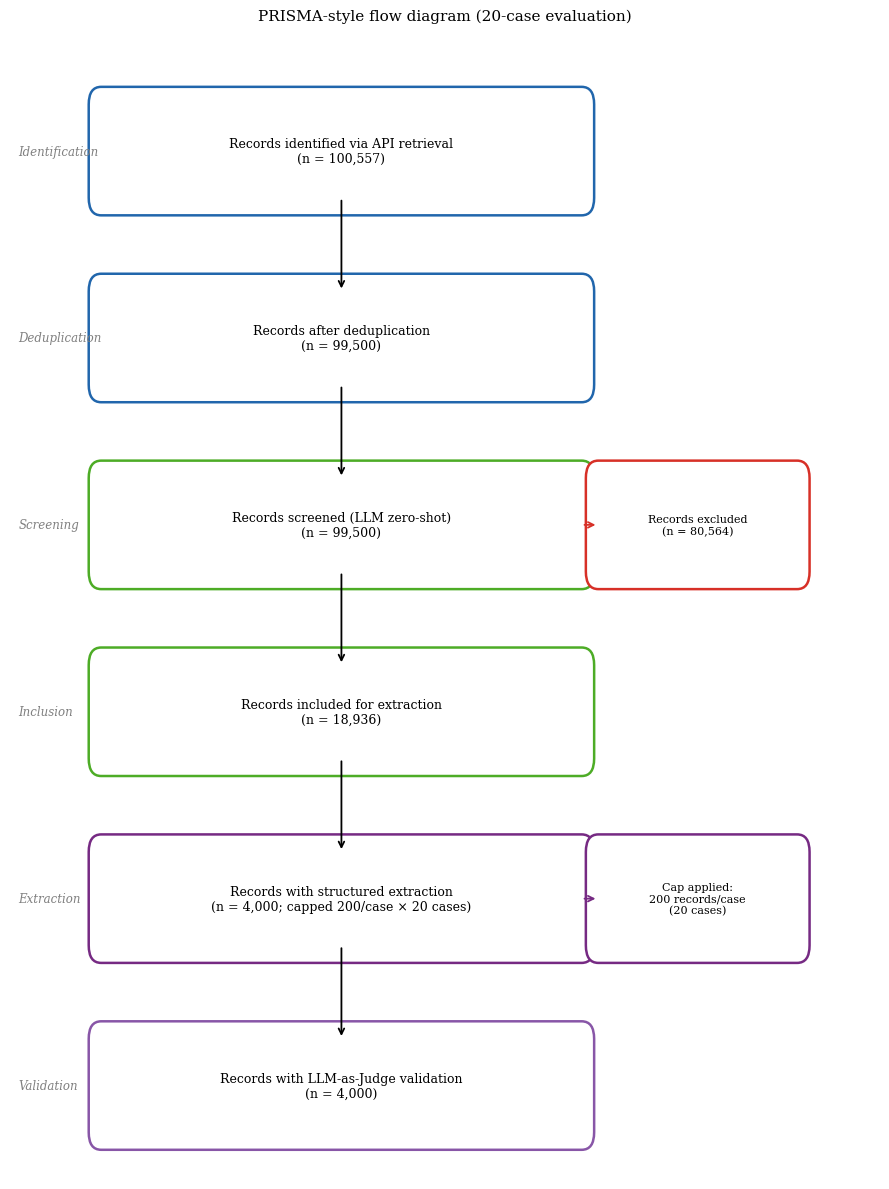

This figure's Python source: (Note: this script raises an exception after producing the figure.)
"""
generate_prisma.py
Regenerate fig_prisma_flow_updated.pdf with correct non-overlapping layout
and properly directed arrows.
"""
import matplotlib
matplotlib.use("Agg")
import matplotlib.pyplot as plt
import matplotlib.patches as mpatches

OUTDIR = "/home/ubuntu/repo_push/empirical_evaluation/figures/"

plt.rcParams.update({
    "font.family": "serif",
    "font.size": 10,
    "figure.dpi": 150,
    "savefig.dpi": 300,
    "savefig.bbox": "tight",
})

fig, ax = plt.subplots(figsize=(9, 12))
ax.axis("off")

# ── Numbers ───────────────────────────────────────────────────────────────────
total_raw         = 100_557
total_dedup       = 99_500
total_included    = 18_936
total_excluded    = total_dedup - total_included   # 80,564
total_extracted   = 4_000    # 20 cases × 200 cap
total_validated   = total_extracted

# ── Layout constants ──────────────────────────────────────────────────────────
# Main column: centre x = 0.40
# Side column: centre x = 0.83
# 6 main boxes at y = 0.90, 0.74, 0.58, 0.42, 0.26, 0.10
# Box full height = 0.08  →  half = 0.04
# Vertical gap between boxes = 0.16 - 0.08 = 0.08  (no overlap)

MX  = 0.40   # main column x
SX  = 0.83   # side column x
BW  = 0.58   # main box width
SW  = 0.24   # side box width
BH  = 0.08   # box full height
HBH = BH / 2 # half box height
FS  = 9      # main font size
SFS = 8      # side font size

YS = [0.90, 0.74, 0.58, 0.42, 0.26, 0.10]   # main box y-centres

COLORS = {
    "id":    "#2166ac",
    "scr":   "#4dac26",
    "ext":   "#762a83",
    "val":   "#8856a7",
    "excl":  "#d73027",
}

# ── Helper functions ──────────────────────────────────────────────────────────
def pbox(cx, cy, w, h, text, color, fs=9):
    rect = mpatches.FancyBboxPatch(
        (cx - w/2, cy - h/2), w, h,
        boxstyle="round,pad=0.015",
        facecolor="white", edgecolor=color, linewidth=1.8)
    ax.add_patch(rect)
    ax.text(cx, cy, text, ha="center", va="center",
            fontsize=fs, multialignment="center")

def varrow(y_top_centre, y_bot_centre):
    """Vertical arrow from bottom edge of upper box to top edge of lower box."""
    ax.annotate("",
        xy=(MX, y_bot_centre + HBH),
        xytext=(MX, y_top_centre - HBH),
        arrowprops=dict(arrowstyle="->", color="black", lw=1.3))

def harrow(y_centre, color):
    """Horizontal arrow from right edge of main box to left edge of side box."""
    ax.annotate("",
        xy=(SX - SW/2, y_centre),
        xytext=(MX + BW/2, y_centre),
        arrowprops=dict(arrowstyle="->", color=color, lw=1.3))

# ── Main boxes ────────────────────────────────────────────────────────────────
pbox(MX, YS[0], BW, BH,
     f"Records identified via API retrieval\n(n = {total_raw:,})",
     COLORS["id"])

varrow(YS[0], YS[1])
pbox(MX, YS[1], BW, BH,
     f"Records after deduplication\n(n = {total_dedup:,})",
     COLORS["id"])

varrow(YS[1], YS[2])
pbox(MX, YS[2], BW, BH,
     f"Records screened (LLM zero-shot)\n(n = {total_dedup:,})",
     COLORS["scr"])

varrow(YS[2], YS[3])
pbox(MX, YS[3], BW, BH,
     f"Records included for extraction\n(n = {total_included:,})",
     COLORS["scr"])

varrow(YS[3], YS[4])
pbox(MX, YS[4], BW, BH,
     f"Records with structured extraction\n(n = {total_extracted:,}; capped 200/case × 20 cases)",
     COLORS["ext"])

varrow(YS[4], YS[5])
pbox(MX, YS[5], BW, BH,
     f"Records with LLM-as-Judge validation\n(n = {total_validated:,})",
     COLORS["val"])

# ── Side boxes ────────────────────────────────────────────────────────────────
# Excluded: beside Screening box (YS[2])
pbox(SX, YS[2], SW, BH,
     f"Records excluded\n(n = {total_excluded:,})",
     COLORS["excl"], fs=SFS)
harrow(YS[2], COLORS["excl"])

# Cap note: beside Extraction box (YS[4])
pbox(SX, YS[4], SW, BH,
     f"Cap applied:\n200 records/case\n(20 cases)",
     COLORS["ext"], fs=SFS)
harrow(YS[4], COLORS["ext"])

# ── Stage labels ──────────────────────────────────────────────────────────────
stage_labels = [
    "Identification", "Deduplication", "Screening",
    "Inclusion", "Extraction", "Validation"
]
for y, lbl in zip(YS, stage_labels):
    ax.text(0.01, y, lbl, fontsize=8.5, color="gray",
            style="italic", va="center")

ax.set_xlim(0, 1.05)
ax.set_ylim(0.02, 1.0)
ax.set_title("PRISMA-style flow diagram (20-case evaluation)",
             fontsize=11, pad=10)
plt.tight_layout()
plt.savefig(OUTDIR + "fig_prisma_flow_updated.pdf")
plt.close()
print("Saved fig_prisma_flow_updated.pdf")
